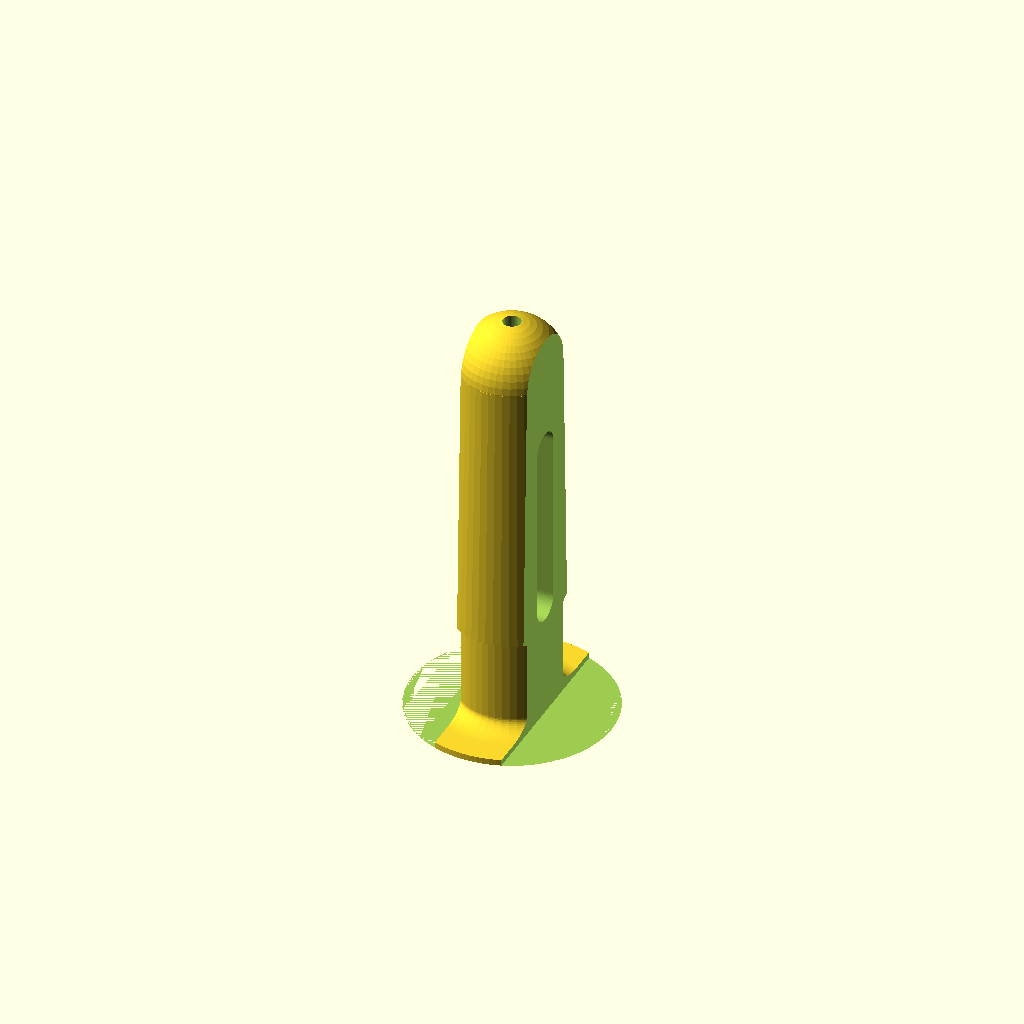
Cell 1: the model at its default parameters.
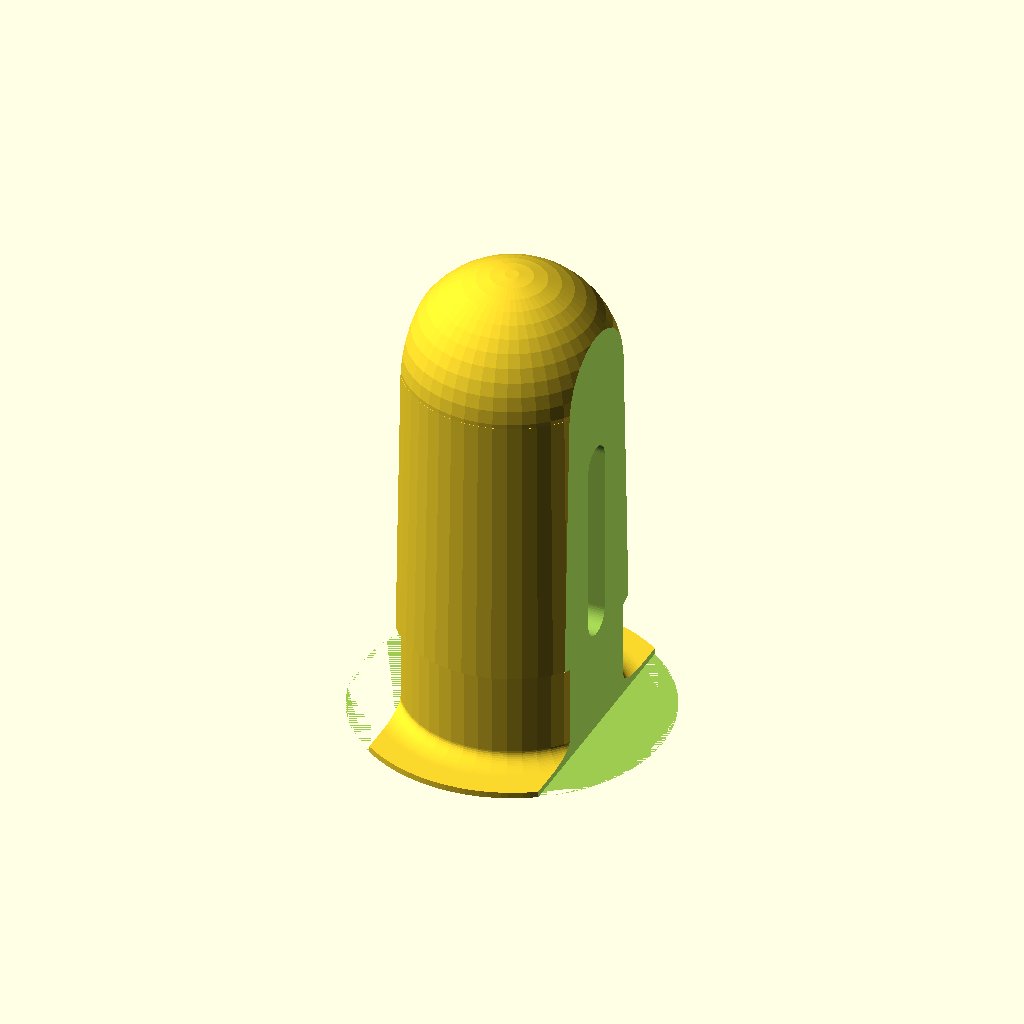
Cell 2: the same model with hole_d = 34.
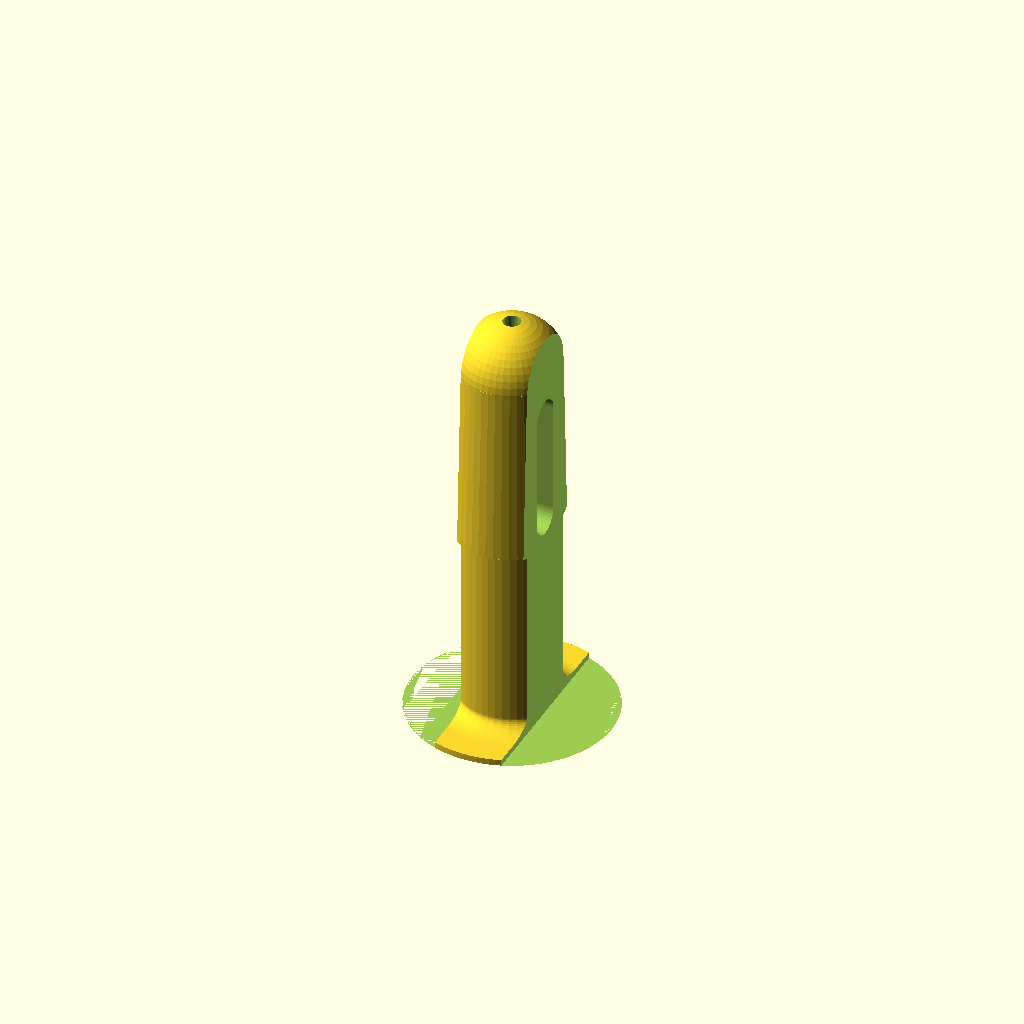
Cell 3: drywall_thick = 31.76 (everything else at default).
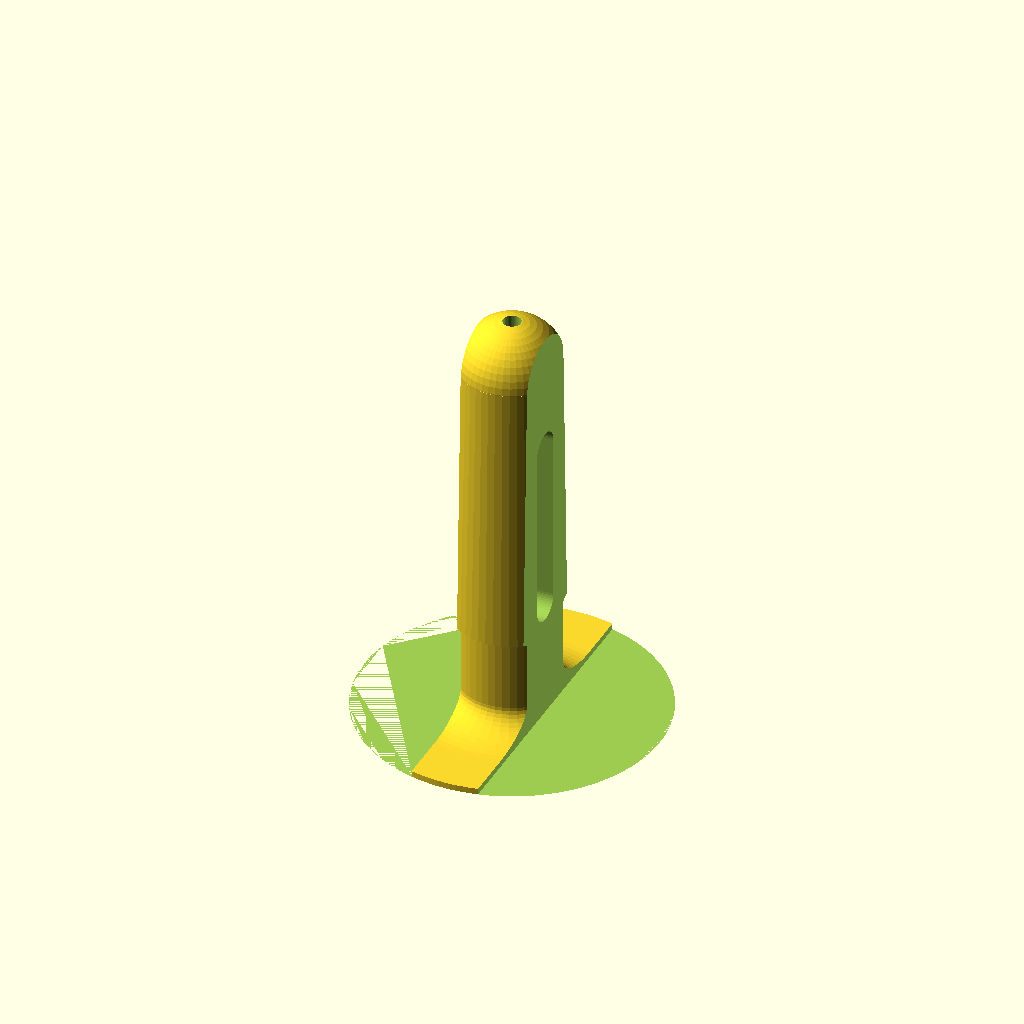
Cell 4: the same model with plug_outer_overlap = 16.
One fixed orthographic camera (rotation 55°, 0°, 25°; colour scheme Cornfield) for every cell.
Source of the model, drywall-plug.scad:
// Drywall plug (bc the coat rack wasn't put into studs and me no want patch holes)

use <fillets.scad>

$fn = 48;

hole_d = 17.0; // Example measurements: right is 14, left is 13.
drywall_thick = 15.88;
plug_inner_overlap = 1.0;
plug_outer_overlap = 8.0;
plug_outer_thick = 1.0;
screw_len = 62.0;
screw_hole_d = 2.9; // Small so screw can bite but still be guided


module plugSolid() {
    // Round top
    translate([0,0,screw_len-0.4])
    sphere(d=hole_d);

    // Inner plug portion
    translate([0,0,plug_outer_thick+drywall_thick])
    cylinder(d1=hole_d+2*plug_inner_overlap, d2=hole_d, h=screw_len-(plug_outer_thick+drywall_thick));

    // Drywall portion
    translate([0,0,plug_outer_thick])
    linear_extrude(drywall_thick)
    circle(d=hole_d);

    // Outer stop
    linear_extrude(plug_outer_thick)
    offset(plug_outer_overlap)
    circle(d=hole_d);
    
    // Fillet on outer stop and drywall portion
    translate([0,0,plug_outer_thick])
    fillet(plug_outer_overlap/2, hole_d/2, inward = true, upward = false, scl = 0.5);
    // Fillet on inner stop and drywall portion
    translate([0,0,plug_outer_thick+drywall_thick-plug_inner_overlap*2/3])
    cylinder(d1=hole_d, d2=hole_d+2*plug_inner_overlap, h=plug_inner_overlap*2/3);
    
}

slot_h = (screw_len-(plug_outer_thick+drywall_thick))/1.6;

difference() {
    plugSolid();
    cylinder(d=screw_hole_d, h=screw_len+10);
    
    hull() {
        translate([-(hole_d+2*plug_inner_overlap)/2,0,plug_outer_thick+drywall_thick+slot_h+screw_hole_d])
        rotate([0,90,0])
        cylinder(h=hole_d+2*plug_inner_overlap, d=screw_hole_d*2);
        translate([-(hole_d+2*plug_inner_overlap)/2,0,plug_outer_thick+drywall_thick+screw_hole_d])
        rotate([0,90,0])
        cylinder(h=hole_d+2*plug_inner_overlap, d=screw_hole_d*2);
    }
    
    translate([50+hole_d/2-3,0,50])
    cube(100, center=true);
    translate([-50-hole_d/2+3,0,50])
    cube(100, center=true);
}
Parameter table extracted from the source (name, type, default, range or options):
hole_d: number, default 17
drywall_thick: number, default 15.88
plug_inner_overlap: number, default 1
plug_outer_overlap: number, default 8
plug_outer_thick: number, default 1
screw_len: number, default 62
screw_hole_d: number, default 2.9
